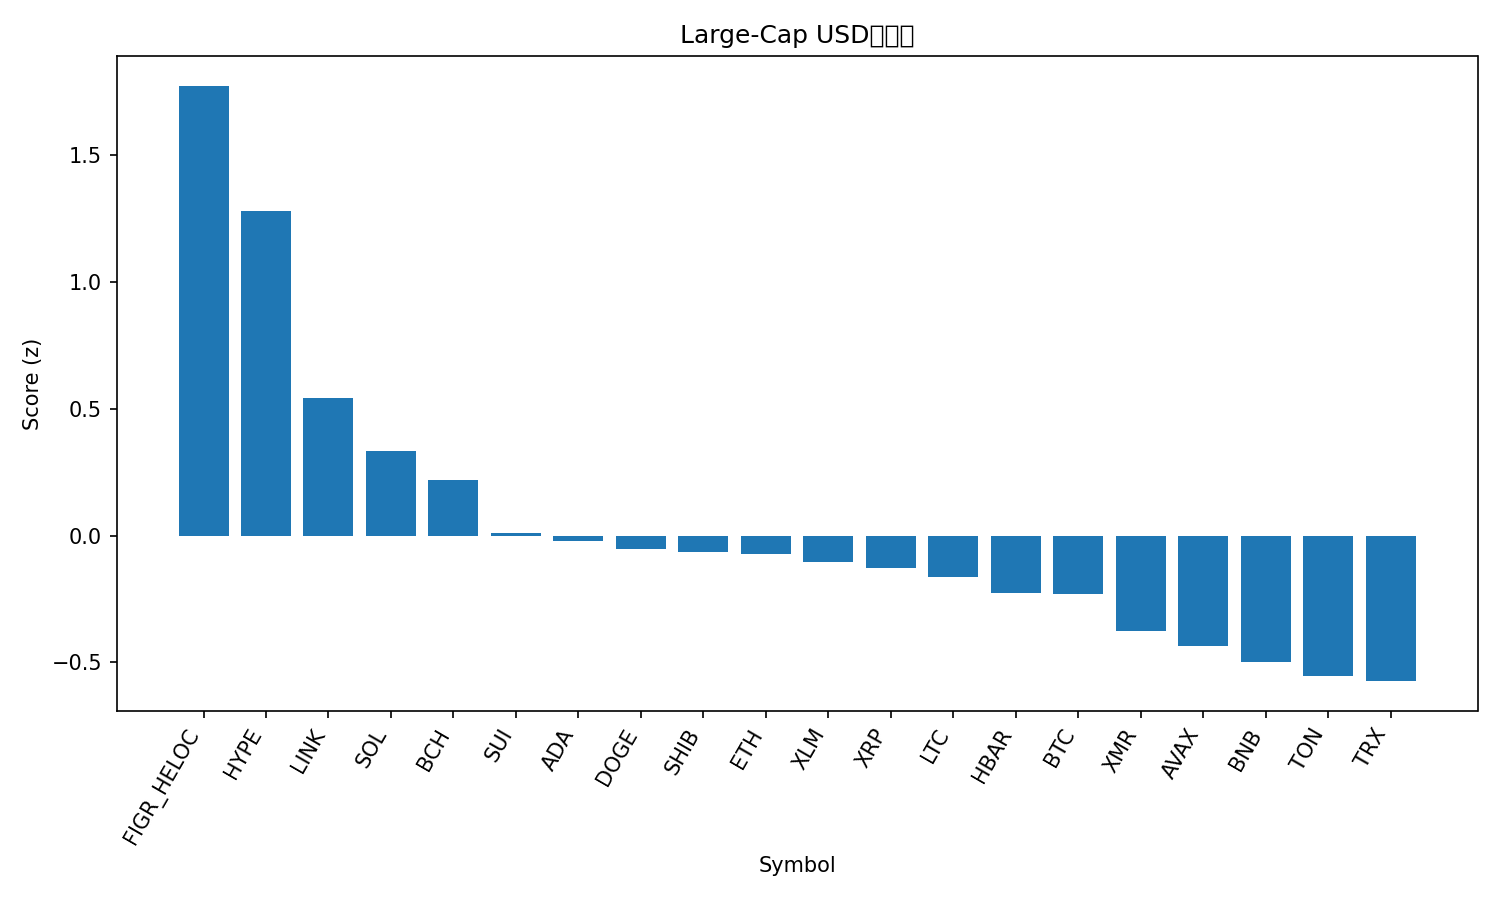

The table this chart was drawn from, first rows:
rank, name, symbol, price, pct_1h, pct_24h, pct_7d, pct_1h_vs_btc, pct_24h_vs_btc, pct_7d_vs_btc, market_cap_rank, market_cap, volume_usd, score
1, Figure Heloc, FIGR_HELOC, 1.36, 0.06955, 38.85, 36.59, -0.5448, 38.72, 31.04, 12, 18038942630, 17061475, 1.774
2, Hyperliquid, HYPE, 48.79, 1.98, 3.987, 33.23, 1.365, 3.859, 27.68, 16, 13225128143, 642717451, 1.28
3, Chainlink, LINK, 18.73, 1.863, 2.522, 2.586, 1.249, 2.394, -2.966, 17, 13060367706, 726457564, 0.541
4, Solana, SOL, 201.8, 1.429, 1.343, 7.835, 0.8144, 1.215, 2.283, 6, 110886776843, 6413812730, 0.3327
5, Bitcoin Cash, BCH, 562.5, 1.004, 0.2236, 18.78, 0.3898, 0.09511, 13.23, 18, 11219766166, 620558635, 0.2209
6, Sui, SUI, 2.64, 0.9599, 1.909, 5.502, 0.3456, 1.78, -0.05058, 22, 9564448070, 819987608, 0.01177
7, Cardano, ADA, 0.6696, 1.147, -0.2019, 2.912, 0.5323, -0.3304, -2.64, 11, 24484123485, 1232755117, -0.02008
8, Dogecoin, DOGE, 0.2019, 1.083, -0.2442, 3.379, 0.4686, -0.3727, -2.173, 9, 30580403583, 1645074072, -0.0514
9, Shiba Inu, SHIB, 1.038e-05, 1.052, -0.02383, 3.247, 0.4381, -0.1524, -2.305, 34, 6117352051, 141643303, -0.06573
10, Ethereum, ETH, 4145, 0.8537, 0.06913, 6.513, 0.2394, -0.05941, 0.9608, 2, 499164834680, 29603587732, -0.0716
11, Stellar, XLM, 0.3314, 0.7799, 2.334, 4.396, 0.1655, 2.206, -1.156, 20, 10602904675, 381620871, -0.1023
12, XRP, XRP, 2.67, 0.5674, 2.138, 9.824, -0.0469, 2.01, 4.272, 4, 160366806559, 4417248045, -0.128
13, Litecoin, LTC, 102.3, 0.4015, 3.805, 9.78, -0.2128, 3.677, 4.228, 30, 7829295387, 1219247702, -0.1611
14, Hedera, HBAR, 0.2067, -0.9653, 16.69, 19.34, -1.58, 16.56, 13.79, 26, 8749809556, 922641425, -0.2243
15, Bitcoin, BTC, 115022, 0.6143, 0.1285, 5.552, 0.0, 0.0, 0.0, 1, 2292510157047, 50344792855, -0.2291
16, Monero, XMR, 339.6, 0.4232, -0.4453, 8.24, -0.1911, -0.5738, 2.688, 32, 6259140085, 143476245, -0.3762
17, Avalanche, AVAX, 20.34, 0.516, 0.01459, 1.254, -0.09835, -0.114, -4.298, 28, 8682771818, 452612236, -0.4338
18, BNB, BNB, 1142, 0.3119, -0.6278, 5.832, -0.3024, -0.7564, 0.2802, 5, 157155978409, 2197906685, -0.4963
19, Toncoin, TON, 2.3, -0.1044, 4.827, 3.401, -0.7188, 4.699, -2.152, 35, 5801812146, 201356118, -0.5535
20, TRON, TRX, 0.2989, 0.5412, 0.2655, -7.288, -0.07313, 0.1369, -12.84, 10, 28291572196, 593809071, -0.5735
21, USDT0, USDT0, 1.0, 0.06579, 0.05519, 0.008954, -0.5486, -0.07335, -5.543, 31, 7294504140, 473921255, -0.7344
